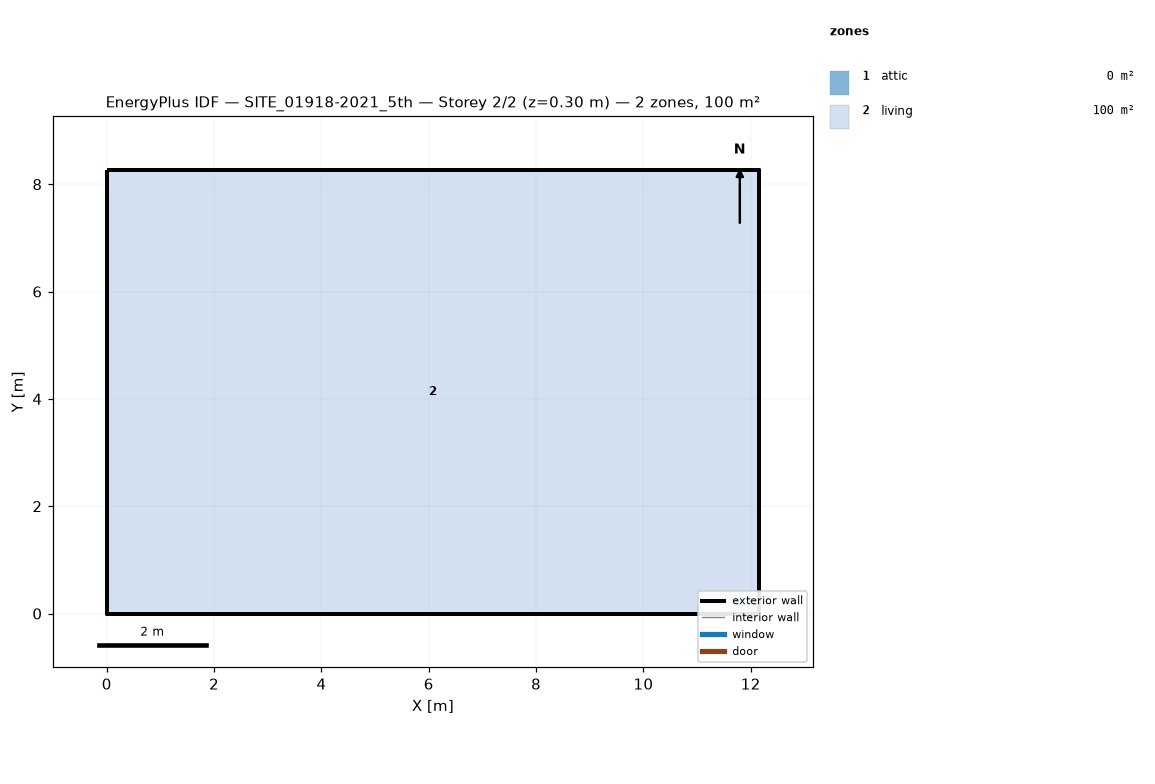
=== STOREY PLAN SPEC (per zone: floor XY polygon, exterior-wall plan segments, windows/doors) ===
zone 1: attic  (0.0 m²)
  exterior wall: (12.16, 0.00) – (12.16, 8.26) – (12.16, 4.13)  [12.4 m]
  exterior wall: (0.00, 8.26) – (0.00, 0.00) – (0.00, 4.13)  [12.4 m]
zone 2: living  (100.4 m²)
  floor: (0.00, 0.00) (0.00, 8.26) (12.16, 8.26) (12.16, 0.00)
  exterior wall: (0.00, 0.00) – (12.16, 0.00)  [12.2 m]
  exterior wall: (12.16, 0.00) – (12.16, 8.26)  [8.3 m]
  exterior wall: (12.16, 8.26) – (0.00, 8.26)  [12.2 m]
  exterior wall: (0.00, 8.26) – (0.00, 0.00)  [8.3 m]

=== DERIVED (storey summary) ===
Building: SITE_01918-2021_5th
Storey: 2 of 2  (floor level z = 0.30 m)
Storey gross floor area: 100.4 m²
Zones on this storey: 2
  - attic: floor 0.0 m²; exterior wall 24.8 m (11.4 m²); WWR 0.0%
  - living: floor 100.4 m²; exterior wall 40.8 m (97.5 m²); WWR 0.0%
Zone adjacency: (none detected)